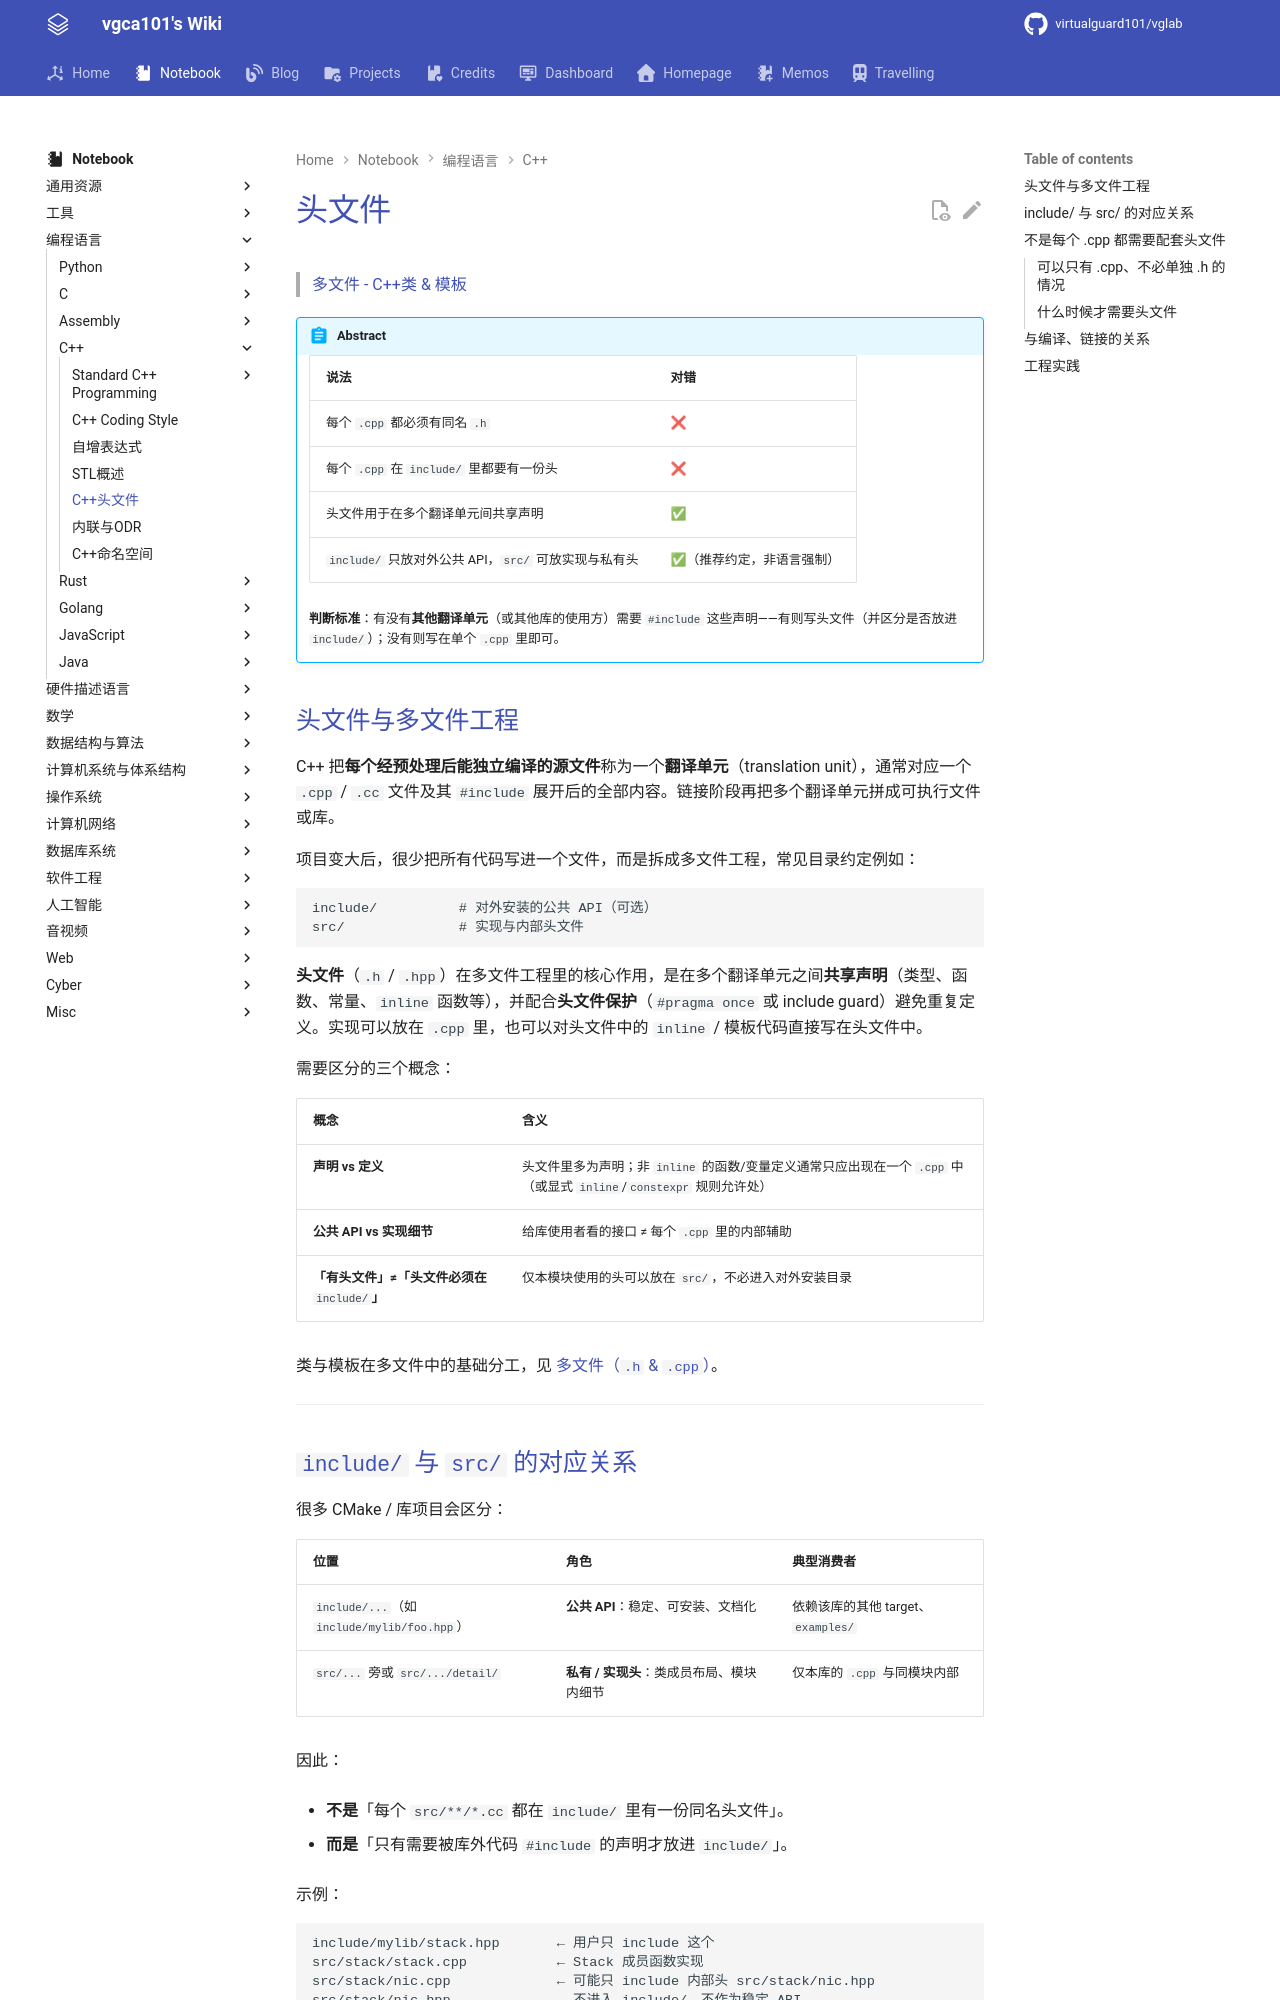

repository: virtualguard101/wiki · page: note/lang/cpp/C++头文件/index.html · generator: mkdocs

---
date: 2026-05-27 11:54:23
title: C++头文件
permalink: head-file
publish: true
tags:
  - 编程语言
  - C++
---

# 头文件

> [多文件 - C++类 & 模板](cs106l/C++类%20&%20模板.md#多文件hcpp)

!!! abstract
    | 说法 | 对错 |
    |------|------|
    | 每个 `.cpp` 都必须有同名 `.h` | ❌ |
    | 每个 `.cpp` 在 `include/` 里都要有一份头 | ❌ |
    | 头文件用于在多个翻译单元间共享声明 | ✅ |
    | `include/` 只放对外公共 API，`src/` 可放实现与私有头 | ✅（推荐约定，非语言强制） |

    **判断标准**：有没有**其他翻译单元**（或其他库的使用方）需要 `#include` 这些声明——有则写头文件（并区分是否放进 `include/`）；没有则写在单个 `.cpp` 里即可。

## 头文件与多文件工程

C++ 把**每个经预处理后能独立编译的源文件**称为一个**翻译单元**（translation unit），通常对应一个 `.cpp` / `.cc` 文件及其 `#include` 展开后的全部内容。链接阶段再把多个翻译单元拼成可执行文件或库。

项目变大后，很少把所有代码写进一个文件，而是拆成多文件工程，常见目录约定例如：

```text
include/          # 对外安装的公共 API（可选）
src/              # 实现与内部头文件
```

**头文件**（`.h` / `.hpp`）在多文件工程里的核心作用，是在多个翻译单元之间**共享声明**（类型、函数、常量、`inline` 函数等），并配合**头文件保护**（`#pragma once` 或 include guard）避免重复定义。实现可以放在 `.cpp` 里，也可以对头文件中的 `inline` / 模板代码直接写在头文件中。

需要区分的三个概念：

| 概念 | 含义 |
|------|------|
| **声明 vs 定义** | 头文件里多为声明；非 `inline` 的函数/变量定义通常只应出现在一个 `.cpp` 中（或显式 `inline`/`constexpr` 规则允许处） |
| **公共 API vs 实现细节** | 给库使用者看的接口 ≠ 每个 `.cpp` 里的内部辅助 |
| **「有头文件」≠「头文件必须在 `include/`」** | 仅本模块使用的头可以放在 `src/`，不必进入对外安装目录 |

类与模板在多文件中的基础分工，见 [多文件（`.h` & `.cpp`）](cs106l/C++类%20&%20模板.md#多文件hcpp)。

---
